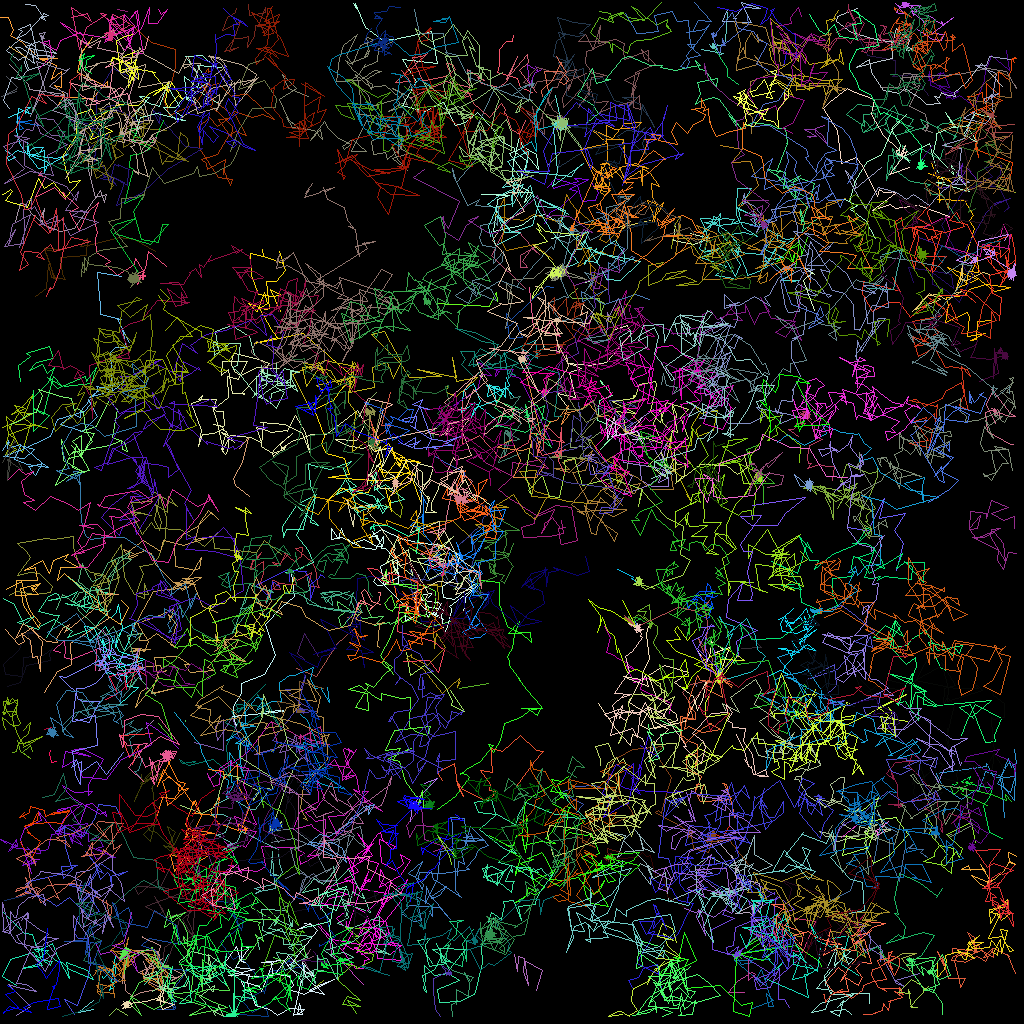

Data behind this chart, as committed beside it:
traj_idx, frame, x, y, z
105, 0, 90.14, 117.1, 0.0
107, 0, 38.6, 119.1, 0.0
80, 0, 60.97, 85.41, 0.0
80, 1, 57.35, 85.99, 0.0
112, 0, 39.17, 123.5, 0.0
112, 1, 40.41, 122.5, 0.0
55, 0, 46.97, 48.95, 0.0
55, 1, 46.39, 49.67, 0.0
55, 2, 45.57, 50.84, 0.0
305, 2, 61.99, 41.95, 0.0
8, 0, 39.76, 81.94, 0.0
8, 1, 38.05, 79.15, 0.0
8, 2, 37.15, 81.64, 0.0
8, 3, 37.96, 82.4, 0.0
94, 0, 91.12, 103.3, 0.0
94, 1, 90.97, 103.3, 0.0
94, 2, 90.35, 104.6, 0.0
94, 3, 88.6, 104, 0.0
28, 0, 92.23, 10.53, 0.0
28, 1, 90.91, 9.48, 0.0
28, 2, 90.85, 8.545, 0.0
28, 4, 89.28, 5.942, 0.0
309, 4, 72.09, 95.74, 0.0
19, 0, 77.16, 71.14, 0.0
19, 1, 79.09, 72.18, 0.0
19, 2, 78.94, 72.28, 0.0
19, 3, 79.96, 73.04, 0.0
19, 5, 79.97, 72.72, 0.0
18, 0, 75.84, 98.81, 0.0
18, 1, 74.23, 98.19, 0.0
18, 2, 71.99, 98.23, 0.0
18, 3, 70.07, 98.98, 0.0
18, 4, 72.84, 100.5, 0.0
18, 5, 72.04, 101.5, 0.0
25, 0, 66.84, 8.259, 0.0
25, 1, 67.22, 8.872, 0.0
25, 2, 65.88, 8.051, 0.0
25, 3, 66.13, 10.81, 0.0
25, 4, 66.74, 9.1, 0.0
25, 5, 67.58, 8.675, 0.0
301, 1, 84.33, 28.15, 0.0
301, 2, 84.1, 30.01, 0.0
301, 3, 86.66, 30.53, 0.0
301, 4, 88.68, 29.8, 0.0
301, 6, 86.29, 29.16, 0.0
30, 0, 3.874, 14.94, 0.0
30, 1, 1.994, 15.24, 0.0
30, 2, 2.414, 14.53, 0.0
30, 3, 2.382, 16.08, 0.0
30, 4, 2.902, 15.96, 0.0
30, 5, 2.057, 15.1, 0.0
30, 6, 4.787, 15.63, 0.0
312, 6, 21.14, 124.2, 0.0
84, 0, 56.25, 86.27, 0.0
84, 1, 57.98, 88.81, 0.0
84, 2, 56.42, 88.1, 0.0
84, 3, 56.46, 87.49, 0.0
84, 4, 55.62, 85.81, 0.0
84, 5, 52.99, 83.11, 0.0
84, 6, 51.27, 84.34, 0.0
... 23,510 more rows
